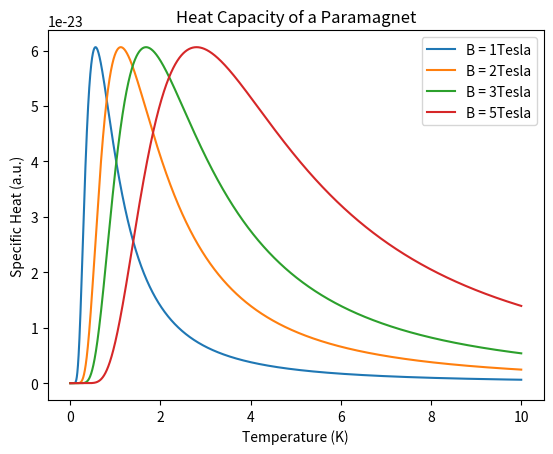

Write Python code to recreate this figure.
#Heat capacity of a paramagnet

import matplotlib.pyplot as plt
import numpy as np

N = 10
mu = 9.27*10**-24
kb = 1.38*10**-23
V = 1
T = np.arange(0, 10, 0.001)

def HeatCapacity(B):
    Cv = N*kb*(((mu*B)/(kb*T))**2)*(1/(np.cosh((mu*B)/(kb*T))))**2
    stringy = 'B = ' + str(B) + 'Tesla'
    plt.plot(T, Cv, label = stringy)

HeatCapacity(1)
HeatCapacity(2)
HeatCapacity(3)
HeatCapacity(5)

plt.xlabel('Temperature (K)')
plt.ylabel('Specific Heat (a.u.)')
plt.title('Heat Capacity of a Paramagnet')

plt.legend()

plt.show()